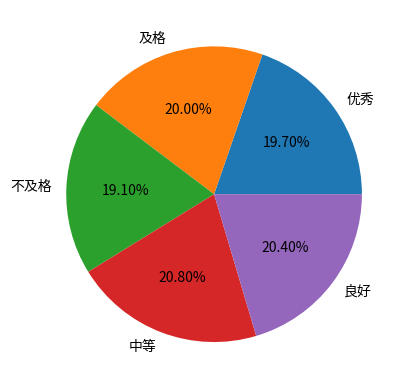

This chart was generated by the following Python code:
import matplotlib.pyplot as plt
import random
gradewords=('优秀','良好','中等','及格','不及格')
testwords=[random.choice(gradewords) for i in range(1000)]
result=dict()
for item in testwords:
    if item in testwords:
        result[item]=result.get(item,0)+1
for key,v in result.items():
    print(key,v,sep='--->')
plt.pie(result.values(),labels=result.keys(),autopct='%.2f%%')
plt.show()